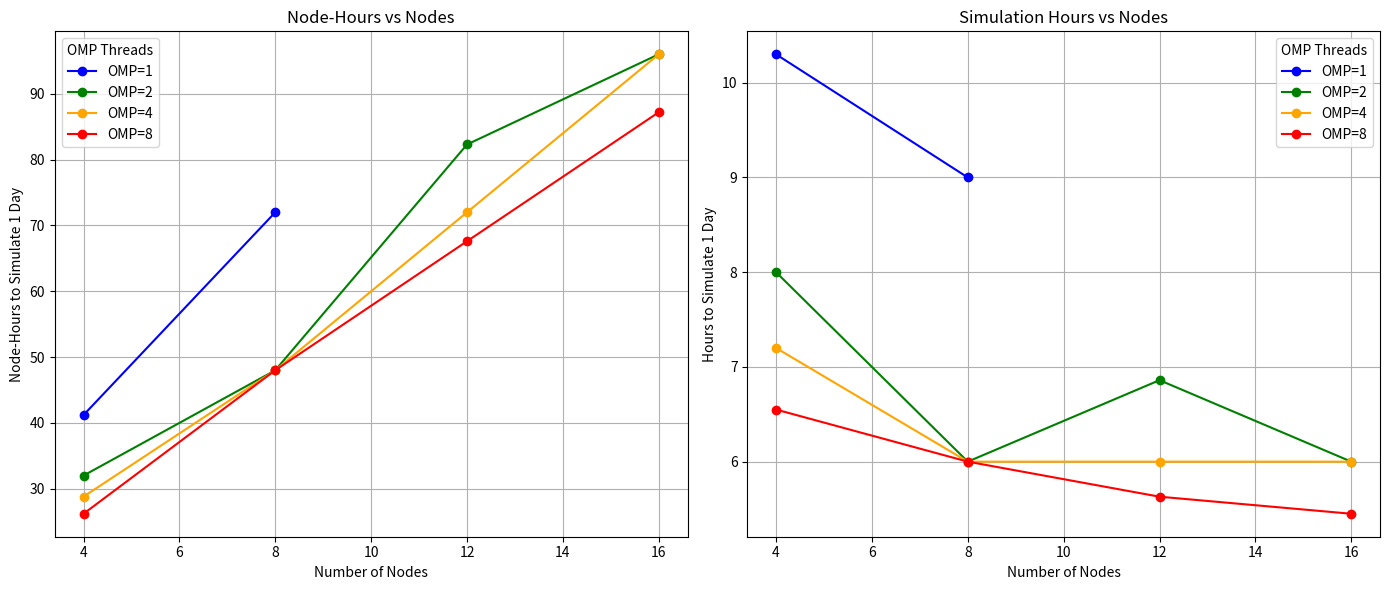

This figure's Python source:
import matplotlib.pyplot as plt
import numpy as np

# Data from the table
experiments = np.arange(1, 15)
nodes = np.array([4,4,4,4,8,8,8,8,12,12,12,16,16,16])
omp_threads = np.array([1,2,4,8,1,2,4,8,2,4,8,2,4,8])
node_hours = np.array([41.2,32.0,28.8,26.2,72.0,48.0,48.0,48.0,82.3,72.0,67.6,96.0,96.0,87.2])
sim_hours = np.array([10.3,8.0,7.2,6.55,9.0,6.0,6.0,6.0,6.86,6.0,5.63,6.0,6.0,5.45])

# Colors for OMP threads
colors = {1: 'blue', 2: 'green', 4: 'orange', 8: 'red'}
labels = {1: 'OMP=1', 2: 'OMP=2', 4: 'OMP=4', 8: 'OMP=8'}

fig, axs = plt.subplots(1, 2, figsize=(14,6), sharey=False)

# Left plot: Node-hours vs Nodes
for omp in np.unique(omp_threads):
    idx = omp_threads == omp
    # Sort by nodes to connect with lines
    sorted_idx = np.argsort(nodes[idx])
    x = nodes[idx][sorted_idx]
    y = node_hours[idx][sorted_idx]
    axs[0].plot(x, y, marker='o', label=labels[omp], color=colors[omp])
axs[0].set_xlabel("Number of Nodes")
axs[0].set_ylabel("Node-Hours to Simulate 1 Day")
axs[0].set_title("Node-Hours vs Nodes")
axs[0].grid(True)
axs[0].legend(title="OMP Threads")

# Right plot: Sim Hours vs Nodes
for omp in np.unique(omp_threads):
    idx = omp_threads == omp
    sorted_idx = np.argsort(nodes[idx])
    x = nodes[idx][sorted_idx]
    y = sim_hours[idx][sorted_idx]
    axs[1].plot(x, y, marker='o', label=labels[omp], color=colors[omp])
axs[1].set_xlabel("Number of Nodes")
axs[1].set_ylabel("Hours to Simulate 1 Day")
axs[1].set_title("Simulation Hours vs Nodes")
axs[1].grid(True)
axs[1].legend(title="OMP Threads")

plt.tight_layout()
plt.show()

